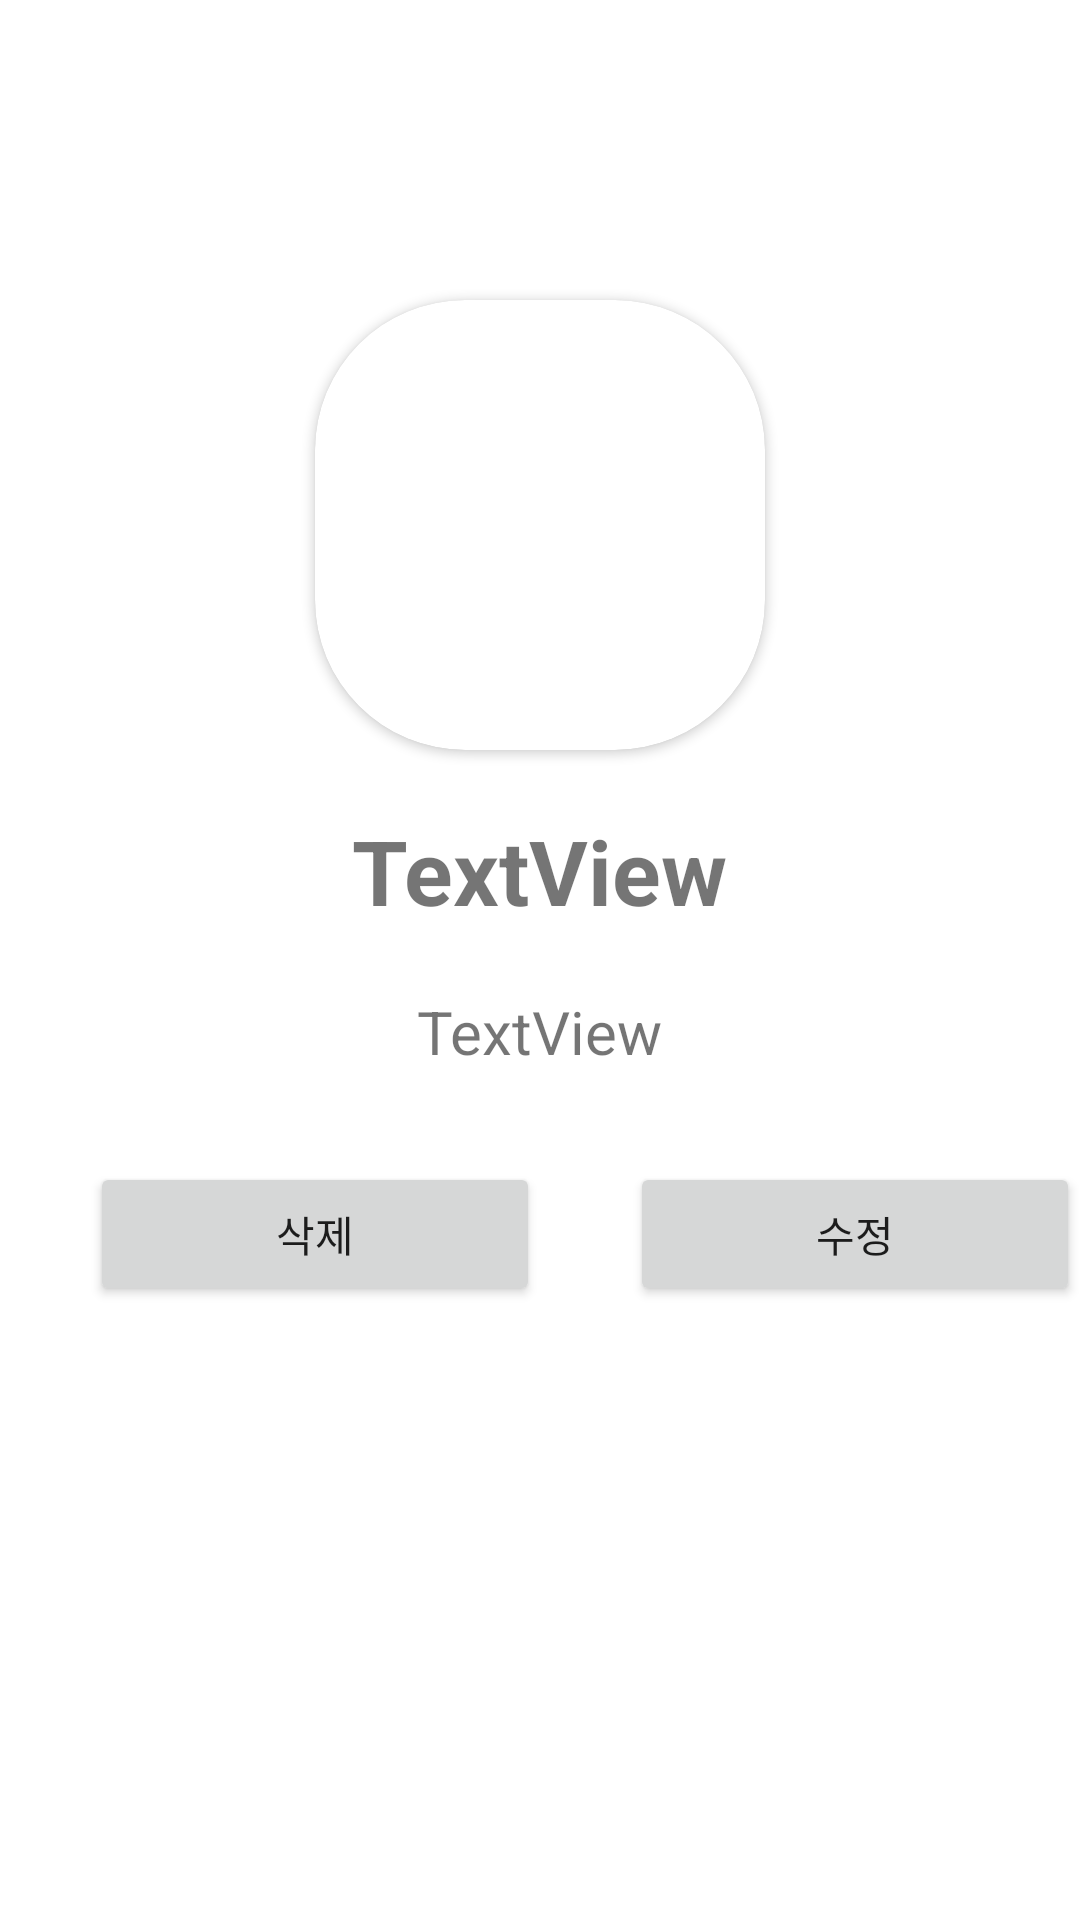

This screen was rendered from an Android layout file. Write that file and the resources it references.
<!-- AndroidManifest.xml: application theme Theme.ThreeBasicScreens -->
<!-- res/layout/activity_contact_description.xml -->
<?xml version="1.0" encoding="utf-8"?>
<androidx.constraintlayout.widget.ConstraintLayout xmlns:android="http://schemas.android.com/apk/res/android"
    xmlns:app="http://schemas.android.com/apk/res-auto"
    xmlns:tools="http://schemas.android.com/tools"
    android:layout_width="match_parent"
    android:layout_height="match_parent"
    tools:context=".contactDescription">

    <LinearLayout
        android:layout_width="match_parent"
        android:layout_height="match_parent"
        android:orientation="vertical"
        tools:layout_editor_absoluteX="91dp"
        tools:layout_editor_absoluteY="0dp">

        <androidx.cardview.widget.CardView
            android:layout_width="wrap_content"
            android:layout_height="wrap_content"
            android:layout_gravity="center"
            android:layout_marginTop="100dp"
            android:clipToPadding="false"
            app:cardCornerRadius="50dp">

            <ImageView
                android:id="@+id/imageIn"
                android:layout_width="150dp"
                android:layout_height="150dp"
                android:layout_gravity="center" />
        </androidx.cardview.widget.CardView>

        <TextView
            android:id="@+id/nameIn"
            android:layout_width="wrap_content"
            android:layout_height="wrap_content"
            android:layout_gravity="center"
            android:layout_marginTop="20dp"
            android:text="TextView"
            android:textSize="30dp"
            android:textStyle="bold" />

        <TextView
            android:id="@+id/telIn"
            android:layout_width="wrap_content"
            android:layout_height="wrap_content"
            android:layout_gravity="center"
            android:layout_marginTop="20dp"
            android:text="TextView"
            android:textSize="20dp" />

        <LinearLayout
            android:layout_width="match_parent"
            android:layout_height="wrap_content"
            android:orientation="horizontal"
            android:layout_marginTop="30dp">

            <Button
                android:id="@+id/del"
                android:layout_width="150dp"
                android:layout_height="wrap_content"
                android:layout_marginLeft="30dp"
                android:text="삭제" />

            <Button
                android:id="@+id/edit"
                android:layout_width="150dp"
                android:layout_height="wrap_content"
                android:layout_marginLeft="30dp"
                android:text="수정" />

        </LinearLayout>

    </LinearLayout>

</androidx.constraintlayout.widget.ConstraintLayout>
<!-- resources referenced by this layout -->
<resources>
  <style name="Theme.ThreeBasicScreens" parent="Theme.MaterialComponents.DayNight.DarkActionBar">
          
          <item name="colorPrimary">@color/purple_900</item>
          <item name="colorPrimaryVariant">@color/purple_700</item>
          <item name="colorOnPrimary">@color/white</item>
          
          <item name="colorSecondary">@color/teal_200</item>
          <item name="colorSecondaryVariant">@color/teal_700</item>
          <item name="colorOnSecondary">@color/black</item>
          
          <item name="android:statusBarColor">?attr/colorPrimaryVariant</item>
  
          
          <item name="colorAccent">@color/purple_700</item>
      </style>
  <color name="purple_700">#7AF400</color>
  <color name="white">#FFFFFFFF</color>
  <color name="teal_200">#FF03DAC5</color>
  <color name="teal_700">#FF018786</color>
  <color name="black">#FF363636</color>
</resources>
